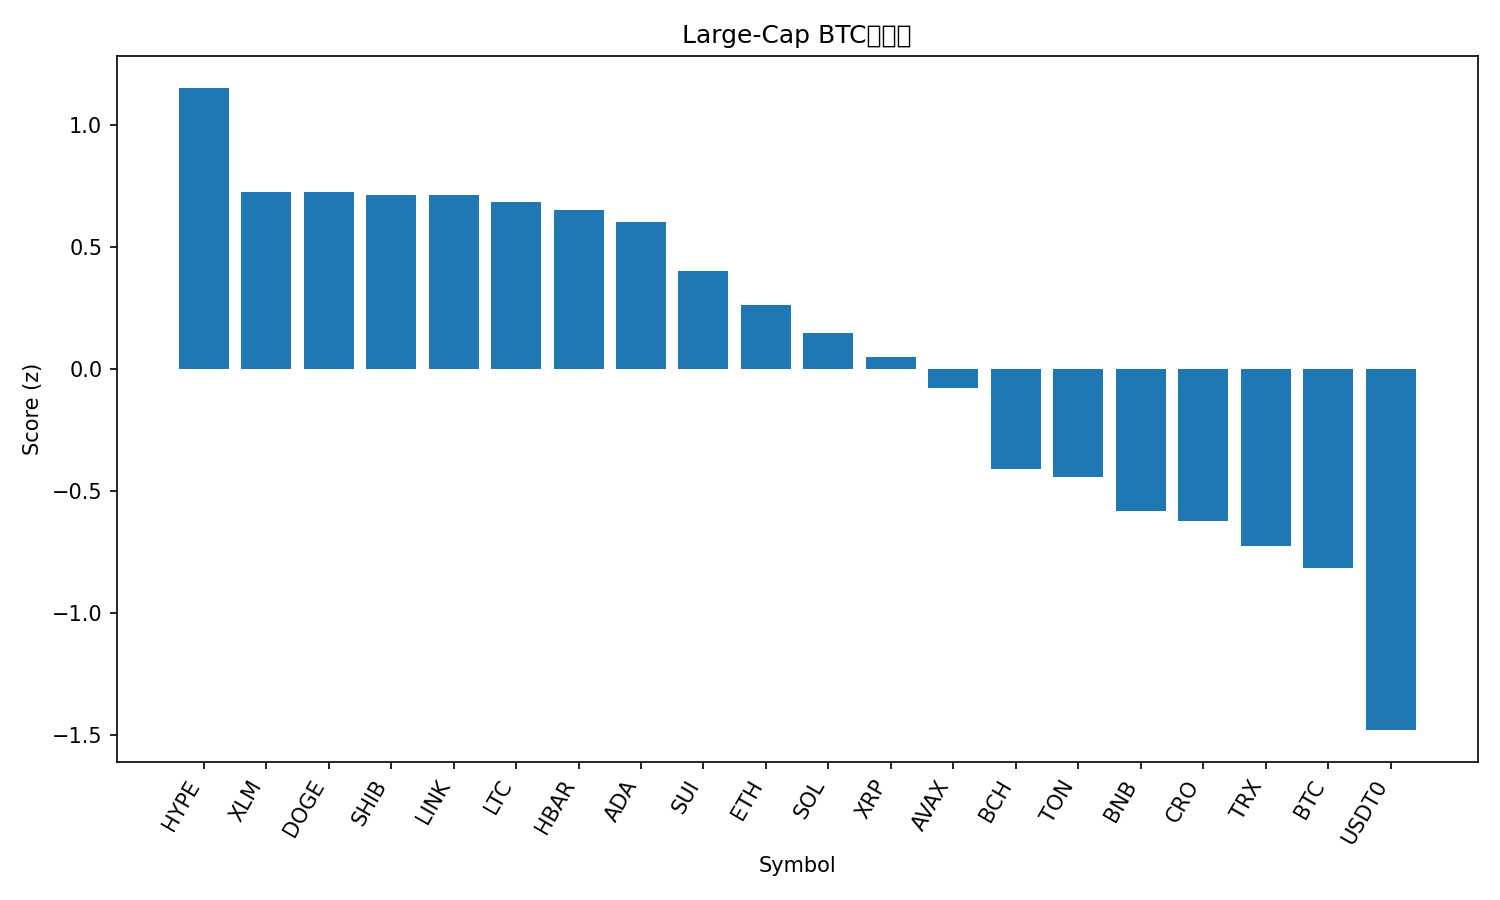

The file beside this chart, header and first rows:
rank, name, symbol, price_btc, price_usd, pct_1h_btc, pct_24h_btc, pct_7d_btc, market_cap_rank, market_cap_usd, volume_usd, score
1, Hyperliquid, HYPE, 0.0004113, 51.33, 0.8625, 3.488, 1.287, 17, 13897777015, 407686789, 1.149
2, Stellar, XLM, 3.27e-06, 0.4082, 1.191, -0.09179, 0.1772, 20, 13055679992, 231772114, 0.7238
3, Dogecoin, DOGE, 2.11e-06, 0.264, 0.7726, 2.156, 1.332, 8, 39927587479, 2626570603, 0.7226
4, Shiba Inu, SHIB, 1.02865e-10, 1.284e-05, 1.276, -0.1275, -3.701, 31, 7563736388, 201374906, 0.7114
5, Chainlink, LINK, 0.0001833, 22.88, 0.9039, 1.951, -3.2, 15, 15515870314, 813882650, 0.7102
6, Litecoin, LTC, 0.0009802, 122.3, 0.8606, 1.236, 3.265, 26, 9341751163, 722069355, 0.6827
7, Hedera, HBAR, 1.81e-06, 0.2262, 1.356, -0.5896, -5.739, 25, 9590150140, 243530242, 0.6494
8, Cardano, ADA, 7.05e-06, 0.8796, 0.8686, 1.265, -0.004571, 11, 32160915798, 1221966847, 0.6013
9, Sui, SUI, 2.95e-05, 3.68, 0.5414, 1.932, 2.835, 18, 13343450588, 1246055319, 0.4016
10, Ethereum, ETH, 0.03688, 4604, 0.7149, 0.4201, 0.6688, 2, 555724354813, 32711395259, 0.2633
11, Solana, SOL, 0.001896, 236.6, 0.4515, 1.309, 2.936, 6, 129051062828, 6092269001, 0.1469
12, XRP, XRP, 2.456e-05, 3.07, 0.8058, -0.3076, -3.586, 3, 183491803395, 5239107934, 0.04737
13, Avalanche, AVAX, 0.0002489, 31.07, 0.8108, -0.8494, -3.488, 19, 13119820885, 777180538, -0.07739
14, Bitcoin Cash, BCH, 0.00484, 604, 0.3168, 0.3758, -1.789, 23, 12045465576, 268474562, -0.408
15, Toncoin, TON, 2.293e-05, 2.86, 0.6048, -0.8221, -6.551, 33, 7213339377, 140543169, -0.4442
16, BNB, BNB, 0.00942, 1176, 0.2789, -1.191, 6.054, 5, 163769452650, 2683468900, -0.5803
17, Cronos, CRO, 1.71e-06, 0.2131, 0.5967, -2.478, 0.5653, 32, 7428763583, 41508428, -0.6238
18, TRON, TRX, 2.75e-06, 0.3433, 0.5106, -0.9711, -10.46, 10, 32506371070, 543924353, -0.7251
19, Bitcoin, BTC, 1.0, 124766, 0.0, 0.0, 0.0, 1, 2486871450777, 56756937588, -0.814
20, USDT0, USDT0, 8.01e-06, 1.0, 0.1431, -1.844, -12.21, 34, 6683344092, 441890595, -1.479
21, Figure Heloc, FIGR_HELOC, 8.06e-06, 1.0, 0.0, -2.095, -11.84, 21, 12834008819, 54120, -1.72
